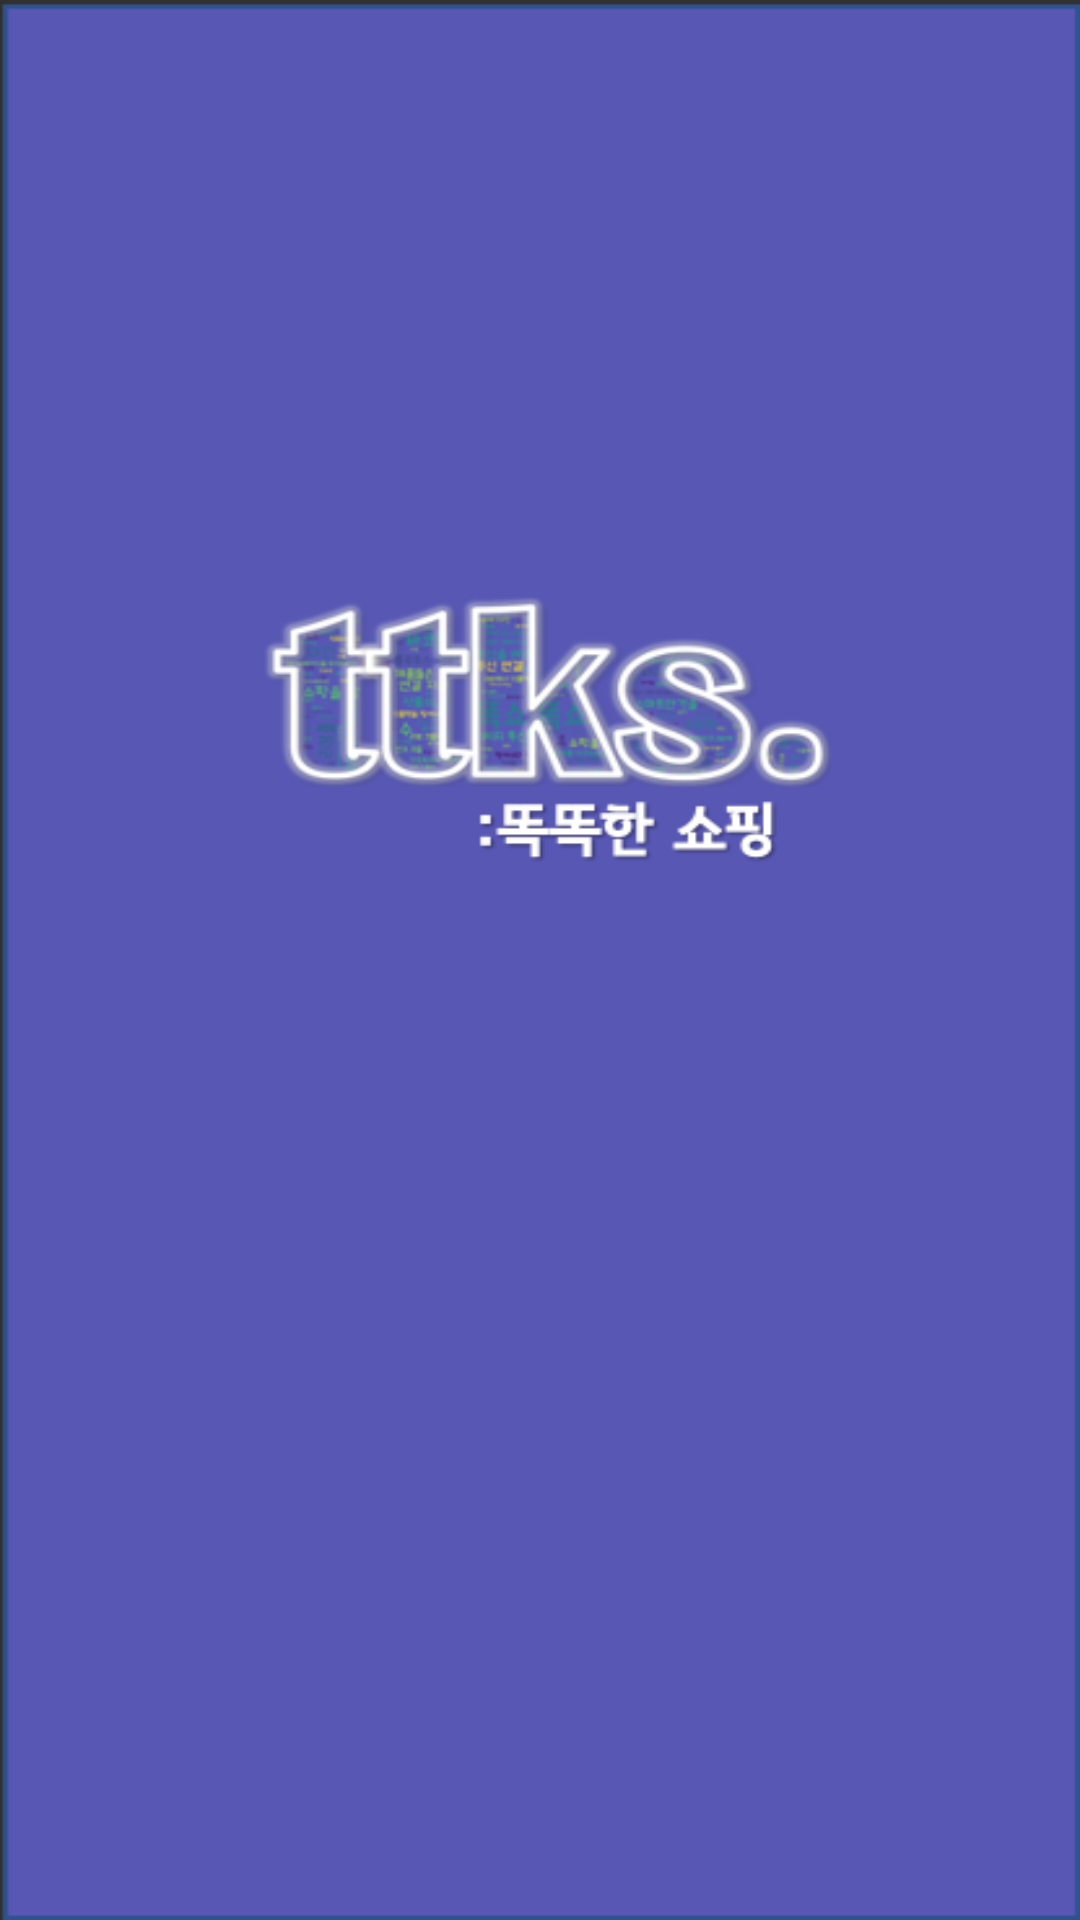

This screen was rendered from an Android layout file. Write that file and the resources it references.
<!-- AndroidManifest.xml: application theme AppTheme -->
<!-- res/layout/activity_home.xml -->
<?xml version="1.0" encoding="utf-8"?>
<FrameLayout xmlns:android="http://schemas.android.com/apk/res/android"
    xmlns:tools="http://schemas.android.com/tools"
    android:layout_width="match_parent"
    android:layout_height="match_parent"
    android:background="@drawable/homeactivity"
    tools:context=".HomeActivity"
    >
    <ImageView
        android:id="@+id/loading"
        android:layout_width="70dp"
        android:layout_height="70dp"
        android:layout_gravity="center"
        android:layout_marginTop="150dp"
        />


</FrameLayout>
<!-- resources referenced by this layout -->
<resources>
  <!-- drawable homeactivity: png bitmap (drawable-v24, 50286 bytes) -->
  <style name="AppTheme" parent="Theme.AppCompat.NoActionBar">
      </style>
</resources>
